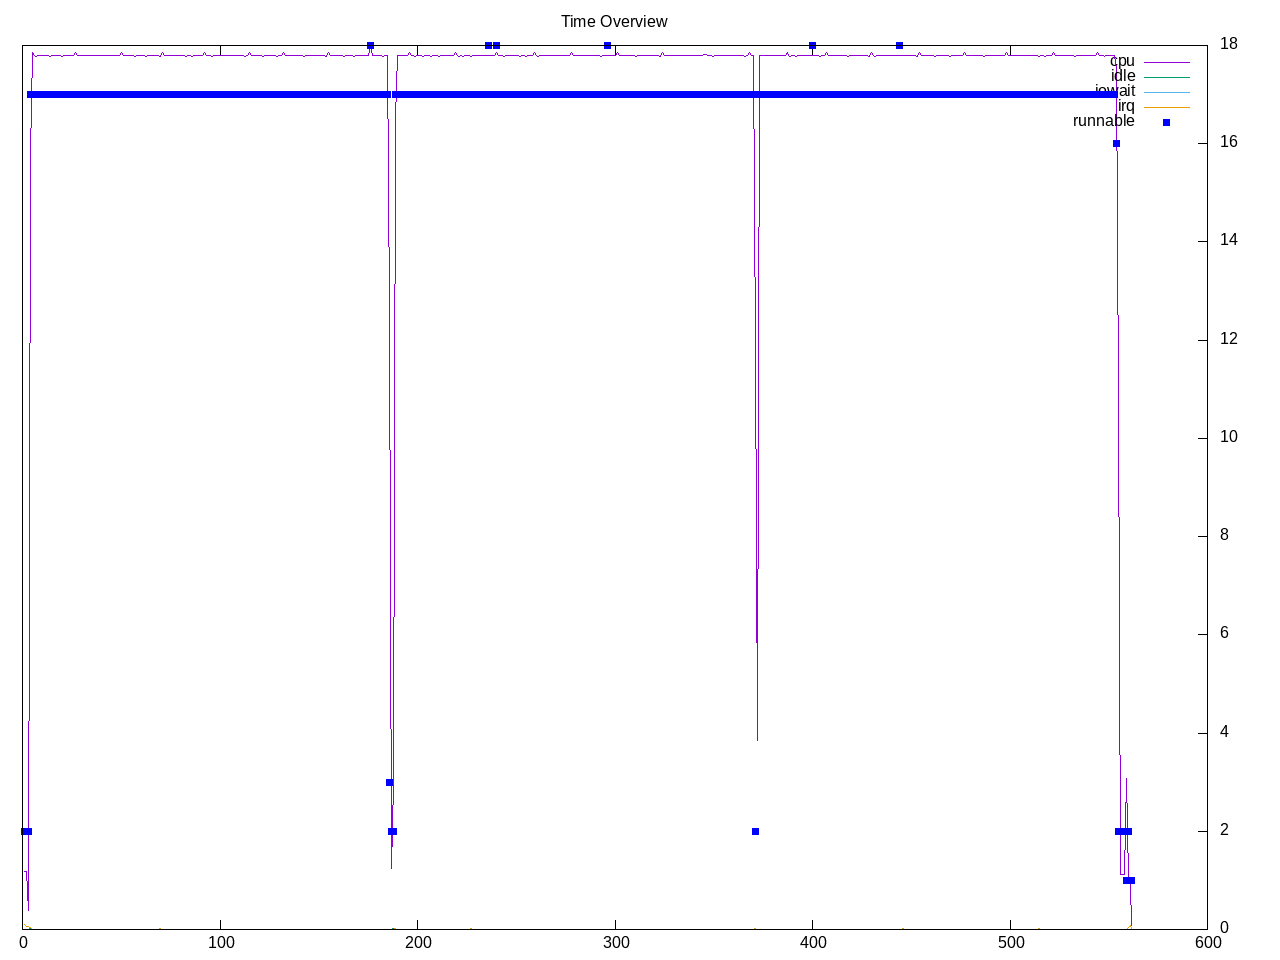

The file beside this chart, header and first rows:
time, load, runnable, cpu, idle, iowait, irq, net lo, net enp2s0, net wlp3s0, net docker0, 
1.0, 9.38, 2, 6.69%, 0.00%, 0.00%, 0.62%, 0, 0, 0, 0, 
2.0, 9.38, 2, 6.69%, 0.00%, 0.00%, 0.38%, 0, 268, 0, 0, 
3.0, 9.38, 2, 2.19%, 0.00%, 0.00%, 0.31%, 840, 46138, 0, 0, 
4.0, 9.38, 17, 88.81%, 0.06%, 0.00%, 0.19%, 0, 246, 0, 0, 
5.0, 9.91, 17, 100.44%, 0.00%, 0.00%, 0.00%, 0, 492, 0, 0, 
6.0, 9.91, 17, 100.00%, 0.00%, 0.00%, 0.00%, 0, 400, 0, 0, 
7.0, 9.91, 17, 99.94%, 0.00%, 0.00%, 0.00%, 0, 334, 0, 0, 
8.0, 9.91, 17, 100.00%, 0.00%, 0.00%, 0.00%, 0, 120, 0, 0, 
9.0, 9.91, 17, 100.06%, 0.00%, 0.00%, 0.00%, 0, 126, 0, 0, 
10.0, 10.40, 17, 100.00%, 0.00%, 0.00%, 0.00%, 0, 268, 0, 0, 
11.0, 10.40, 17, 100.00%, 0.00%, 0.00%, 0.00%, 0, 120, 0, 0, 
12.0, 10.40, 17, 100.00%, 0.00%, 0.00%, 0.00%, 0, 120, 0, 0, 
13.0, 10.40, 17, 100.00%, 0.00%, 0.00%, 0.00%, 0, 268, 0, 0, 
14.0, 10.40, 17, 99.94%, 0.00%, 0.00%, 0.00%, 0, 126, 0, 0, 
15.0, 10.85, 17, 100.00%, 0.00%, 0.00%, 0.00%, 0, 120, 0, 0, 
16.0, 10.85, 17, 100.06%, 0.00%, 0.00%, 0.00%, 0, 120, 0, 0, 
17.0, 10.85, 17, 100.00%, 0.00%, 0.00%, 0.00%, 0, 120, 0, 0, 
18.0, 10.85, 17, 100.00%, 0.00%, 0.00%, 0.00%, 0, 0, 0, 0, 
19.0, 10.85, 17, 100.00%, 0.00%, 0.00%, 0.00%, 0, 246, 0, 0, 
20.0, 11.26, 17, 99.94%, 0.00%, 0.00%, 0.00%, 0, 120, 0, 0, 
21.0, 11.26, 17, 100.00%, 0.00%, 0.00%, 0.00%, 0, 120, 0, 0, 
22.0, 11.26, 17, 100.00%, 0.00%, 0.00%, 0.00%, 0, 1340, 0, 0, 
23.0, 11.26, 17, 100.00%, 0.00%, 0.00%, 0.00%, 0, 0, 0, 0, 
24.0, 11.26, 17, 100.00%, 0.00%, 0.00%, 0.00%, 0, 1982, 0, 0, 
25.0, 11.64, 17, 100.06%, 0.00%, 0.00%, 0.00%, 0, 1624, 0, 0, 
26.0, 11.64, 17, 100.00%, 0.00%, 0.00%, 0.00%, 0, 1856, 0, 0, 
27.0, 11.64, 17, 100.38%, 0.00%, 0.00%, 0.00%, 0, 0, 0, 0, 
28.0, 11.64, 17, 100.00%, 0.00%, 0.00%, 0.00%, 0, 246, 0, 0, 
29.0, 11.64, 17, 100.00%, 0.00%, 0.00%, 0.00%, 0, 126, 0, 0, 
30.0, 11.99, 17, 100.00%, 0.00%, 0.00%, 0.00%, 0, 120, 0, 0, 
31.0, 11.99, 17, 100.00%, 0.00%, 0.00%, 0.00%, 0, 120, 0, 0, 
32.0, 11.99, 17, 100.00%, 0.00%, 0.00%, 0.00%, 0, 120, 0, 0, 
33.0, 11.99, 17, 100.00%, 0.00%, 0.00%, 0.00%, 0, 0, 0, 0, 
34.0, 11.99, 17, 100.00%, 0.00%, 0.00%, 0.00%, 0, 246, 0, 0, 
35.0, 12.31, 17, 100.00%, 0.00%, 0.00%, 0.00%, 0, 120, 0, 0, 
36.0, 12.31, 17, 100.00%, 0.00%, 0.00%, 0.00%, 0, 120, 0, 0, 
37.0, 12.31, 17, 100.00%, 0.00%, 0.00%, 0.00%, 0, 0, 0, 0, 
38.0, 12.31, 17, 100.00%, 0.00%, 0.00%, 0.00%, 0, 416, 0, 0, 
39.0, 12.31, 17, 100.00%, 0.00%, 0.00%, 0.00%, 0, 246, 0, 0, 
40.0, 12.61, 17, 100.00%, 0.00%, 0.00%, 0.00%, 0, 186, 0, 0, 
41.0, 12.61, 17, 100.00%, 0.00%, 0.00%, 0.00%, 0, 0, 0, 0, 
42.0, 12.61, 17, 100.00%, 0.00%, 0.00%, 0.00%, 0, 120, 0, 0, 
43.0, 12.61, 17, 100.00%, 0.00%, 0.00%, 0.00%, 0, 120, 0, 0, 
44.0, 12.61, 17, 100.00%, 0.00%, 0.00%, 0.00%, 0, 246, 0, 0, 
45.0, 12.88, 17, 100.00%, 0.00%, 0.00%, 0.00%, 0, 0, 0, 0, 
46.0, 12.88, 17, 100.00%, 0.00%, 0.00%, 0.00%, 0, 120, 0, 0, 
47.0, 12.88, 17, 100.00%, 0.00%, 0.00%, 0.00%, 0, 120, 0, 0, 
48.0, 12.88, 17, 100.00%, 0.00%, 0.00%, 0.00%, 0, 270, 0, 0, 
49.0, 12.88, 17, 100.00%, 0.00%, 0.00%, 0.00%, 0, 126, 0, 0, 
50.0, 13.13, 17, 100.38%, 0.00%, 0.00%, 0.00%, 0, 120, 0, 0, 
51.0, 13.13, 17, 100.00%, 0.00%, 0.00%, 0.00%, 0, 120, 0, 0, 
52.0, 13.13, 17, 100.00%, 0.00%, 0.00%, 0.00%, 0, 120, 0, 0, 
53.0, 13.13, 17, 100.00%, 0.00%, 0.00%, 0.00%, 0, 120, 0, 0, 
54.0, 13.13, 17, 100.06%, 0.00%, 0.00%, 0.00%, 0, 265, 0, 0, 
55.0, 13.36, 17, 100.00%, 0.00%, 0.00%, 0.00%, 0, 120, 0, 0, 
56.0, 13.36, 17, 100.00%, 0.00%, 0.00%, 0.00%, 0, 180, 0, 0, 
57.0, 13.36, 17, 99.94%, 0.00%, 0.00%, 0.00%, 0, 120, 0, 0, 
58.0, 13.36, 17, 100.00%, 0.00%, 0.00%, 0.00%, 0, 0, 0, 0, 
59.0, 13.36, 17, 100.00%, 0.00%, 0.00%, 0.00%, 0, 246, 0, 0, 
60.0, 13.57, 17, 100.00%, 0.00%, 0.00%, 0.00%, 0, 120, 0, 0, 
... 502 more rows
